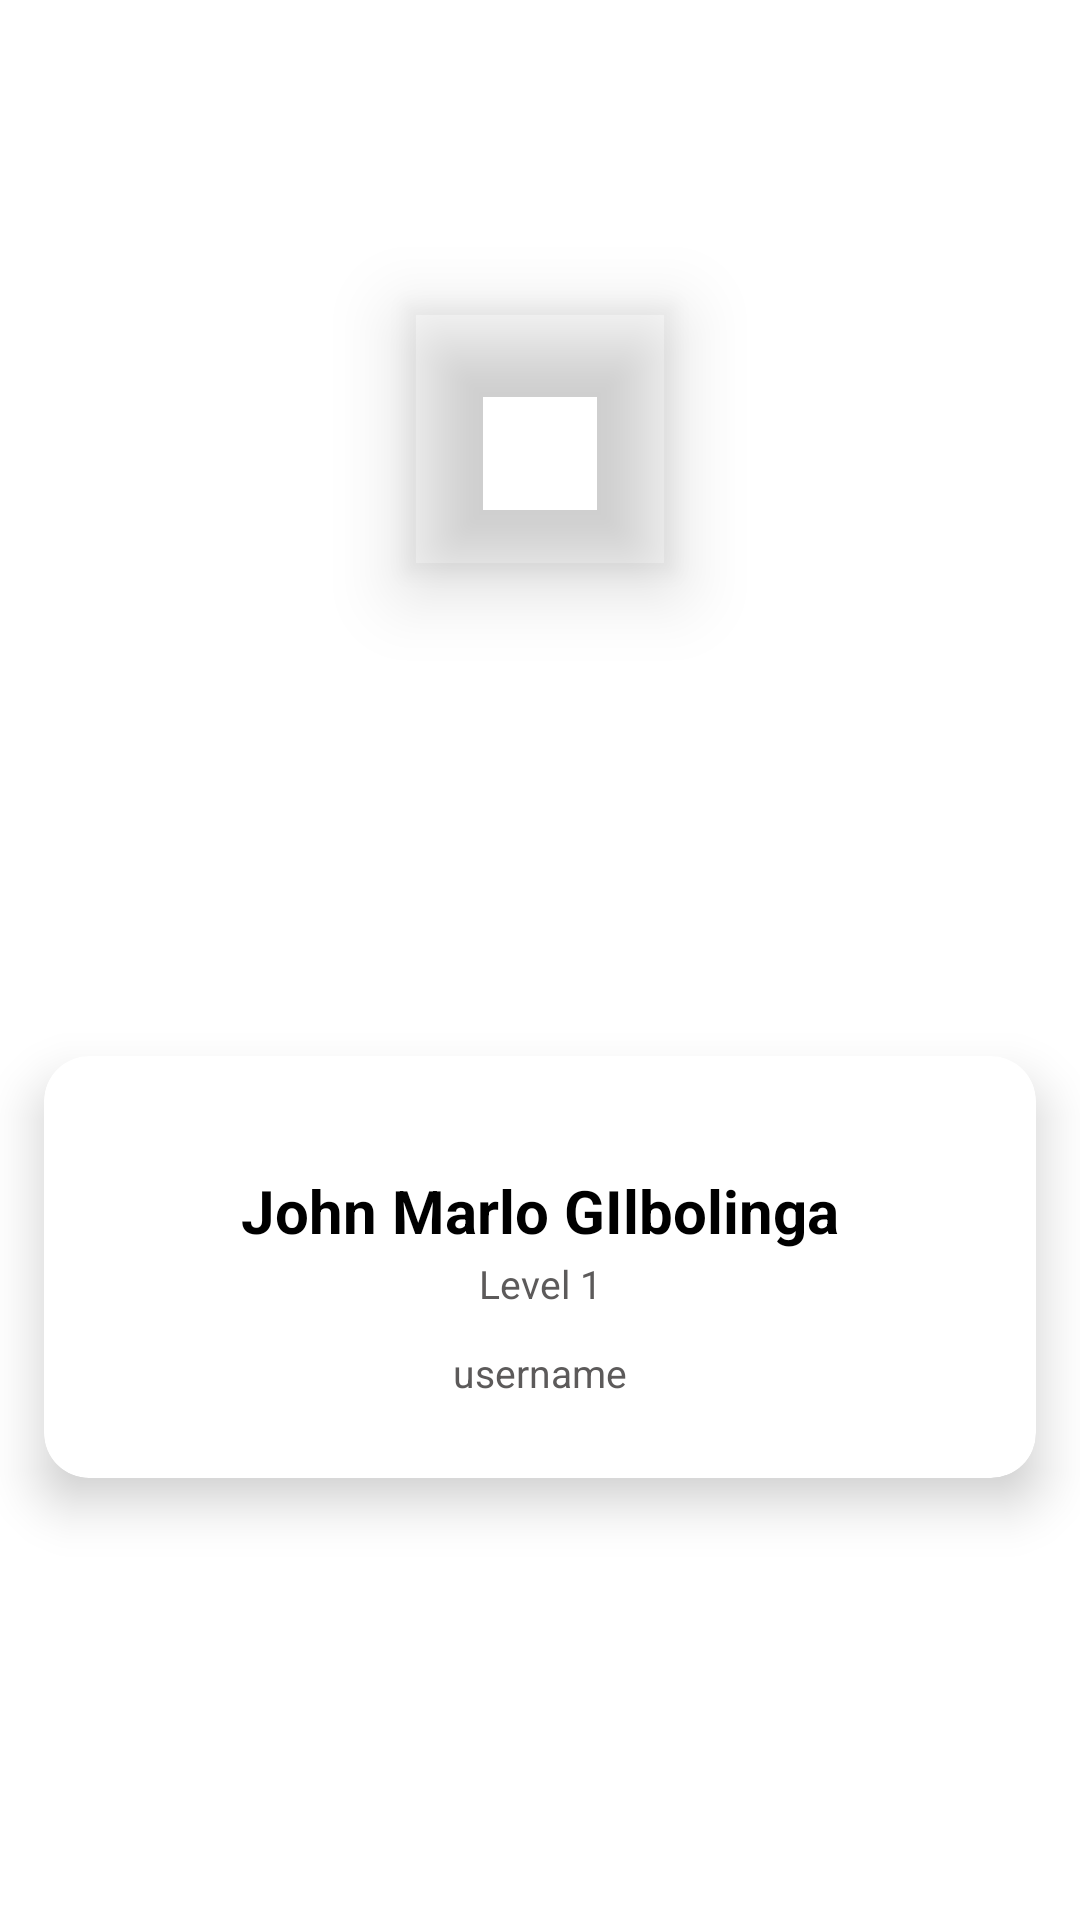

This screen was rendered from an Android layout file. Write that file and the resources it references.
<!-- AndroidManifest.xml: application theme Theme.StackiLearningApp -->
<!-- res/layout/activity_profile_image.xml -->
<?xml version="1.0" encoding="utf-8"?>
<RelativeLayout xmlns:android="http://schemas.android.com/apk/res/android"
    android:layout_width="match_parent"
    android:layout_height="wrap_content"
    xmlns:app="http://schemas.android.com/apk/res-auto"
    xmlns:card_view="http://schemas.android.com/tools"
    android:layout_centerInParent="true"
    android:gravity="center">

    <RelativeLayout
        android:layout_width="match_parent"
        android:layout_height="250dp"
        android:layout_centerInParent="true">

        <androidx.cardview.widget.CardView
            android:id="@+id/user_profile_image"
            android:layout_width="match_parent"
            android:layout_height="180dp"
            android:layout_marginTop="40dp"
            app:cardCornerRadius="15dp"
            app:cardElevation="10dp"
            app:cardUseCompatPadding="true"
            app:shapeAppearanceOverlay="@style/Circular"
            card_view:cardCornerRAdius="5dp">

            <LinearLayout
                android:layout_width="match_parent"
                android:layout_height="match_parent"
                android:layout_marginTop="23dp"
                android:orientation="vertical">

                <TextView
                    android:id="@+id/user_name"
                    android:layout_width="match_parent"
                    android:layout_height="wrap_content"
                    android:layout_marginTop="15dp"
                    android:gravity="center"
                    android:text="John Marlo GIlbolinga"
                    android:textColor="@color/black"
                    android:textSize="20sp"
                    android:textStyle="bold" />

                <TextView
                    android:id="@+id/user_level"
                    android:layout_width="match_parent"
                    android:layout_height="wrap_content"
                    android:layout_marginTop="2dp"
                    android:layout_marginBottom="10dp"
                    android:gravity="center"
                    android:text="Level 1"
                    android:textColor="#5C5A5A"
                    android:textSize="13sp"
                    android:textStyle="normal" />

                <TextView
                    android:id="@+id/user_nickname"
                    android:layout_width="match_parent"
                    android:layout_height="wrap_content"
                    android:layout_marginTop="2dp"
                    android:layout_marginBottom="10dp"
                    android:gravity="center"
                    android:text="username"
                    android:textColor="#5C5A5A"
                    android:textSize="13sp"
                    android:textStyle="normal" />
            </LinearLayout>
        </androidx.cardview.widget.CardView>


    </RelativeLayout>
    <com.google.android.material.imageview.ShapeableImageView
        android:id="@+id/user_profile_pic"
        android:src="@drawable/banner_react"
        app:shapeAppearanceOverlay="@style/Widget.Material3.CircularProgressIndicator"
        android:elevation="15dp"
        android:padding="5dp"
        android:layout_centerHorizontal="true"
        android:layout_width="98dp"
        android:layout_height="98dp"/>
</RelativeLayout>
<!-- resources referenced by this layout -->
<resources>
  <color name="black">#FF000000</color>
  <style name="Circular"> </style>
  <style name="Theme.StackiLearningApp" parent="Theme.MaterialComponents.DayNight.NoActionBar">
          
          <item name="colorPrimary">@color/orange_500</item>
          <item name="colorPrimaryVariant">@color/orange_700</item>
          <item name="colorOnPrimary">@color/white</item>
          
          <item name="colorSecondary">@color/blue_200</item>
          <item name="colorSecondaryVariant">@color/blue_700</item>
          <item name="colorOnSecondary">@color/black</item>
          
          <item name="android:statusBarColor">?attr/colorPrimaryVariant</item>
          
      </style>
  <color name="orange_500">#FFFF8C00</color>
  <color name="orange_700">#FFFF7F50</color>
  <color name="white">#FFFFFFFF</color>
  <color name="blue_200">#FF87CEFA</color>
  <color name="blue_700">#FF0000FF</color>
</resources>
